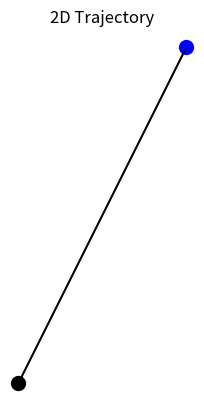
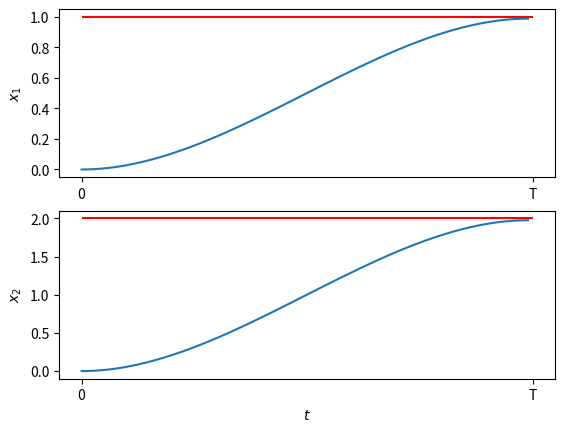

Generate these figures, in order, with matplotlib:
'''
    Linear Quadratic tracker applied on a via point example

    Copyright (c) 2021 Idiap Research Institute, http://www.idiap.ch/
[redacted]
[redacted]

    This file is part of RCFS.

    RCFS is free software: you can redistribute it and/or modify
    it under the terms of the GNU General Public License version 3 as
    published by the Free Software Foundation.

    RCFS is distributed in the hope that it will be useful,
    but WITHOUT ANY WARRANTY; without even the implied warranty of
    MERCHANTABILITY or FITNESS FOR A PARTICULAR PURPOSE. See the
    GNU General Public License for more details.

    You should have received a copy of the GNU General Public License
    along with RCFS. If not, see <http://www.gnu.org/licenses/>.
'''

import numpy as np
import matplotlib.pyplot as plt

# General param parameters
# ===============================

param = {
    "nbData" : 100, # Number of data points
    "nbVarPos" : 2, # Dimension of position data
    "nbDeriv" : 2,  # Number of static and dynamic features (2 -> [x,dx])
    "dt" : 1e-2, # Time step duration
    "rfactor" : 1e-5 # Control cost
}

nb_var = param["nbVarPos"] * param["nbDeriv"] # Dimension of state vector
R = np.identity( (param["nbData"]-1) * param["nbVarPos"] ) * param["rfactor"]  # Control cost matrix

param["muQ"] = np.vstack((  # Sparse reference
    np.zeros(((param["nbData"]-1) * nb_var , 1)),
    np.vstack(( 1, 2, np.zeros((nb_var - param["nbVarPos"],1)) ))
))

Q = np.zeros(( nb_var * param["nbData"] , nb_var * param["nbData"] ))   # Task precision
Q[-nb_var:,-nb_var:] = np.identity(nb_var)

# Dynamical System settings (discrete)
# =====================================
A = np.identity(nb_var)
if param["nbDeriv"]==2:
    A[:param["nbVarPos"],-param["nbVarPos"]:] = np.identity(param["nbVarPos"]) * param["dt"]

B = np.zeros((nb_var , param["nbVarPos"]))
derivatives = [ param["dt"],param["dt"]**2 /2 ][:param["nbDeriv"]]
for i in range(param["nbDeriv"]):
    B[i*param["nbVarPos"]:(i+1)*param["nbVarPos"]] = np.identity(param["nbVarPos"]) * derivatives[::-1][i]

# Build Sx and Su transfer matrices
Su = np.zeros((nb_var*param["nbData"],param["nbVarPos"] * (param["nbData"]-1))) # It's maybe n-1 not sure
Sx = np.kron(np.ones((param["nbData"],1)),np.eye(nb_var,nb_var))

M = B
for i in range(1,param["nbData"]):
    Sx[i*nb_var:param["nbData"]*nb_var,:] = np.dot(Sx[i*nb_var:param["nbData"]*nb_var,:],A)
    Su[nb_var*i:nb_var*i+M.shape[0],0:M.shape[1]] = M
    M = np.hstack((np.dot(A,M),B)) # [0,nb_state_var-1]

# Batch LQR Reproduction
# =====================================
x0 = np.zeros((nb_var,1))
u_hat = np.linalg.inv(Su.T @ Q @ Su + R) @ Su.T @ Q @ (param["muQ"] - Sx @ x0)
x_hat = (Sx @ x0 + Su @ u_hat).reshape((-1,nb_var))

# Plotting
# =========
plt.figure()
plt.title("2D Trajectory")
plt.scatter(x_hat[0,0],x_hat[0,1],c='black',s=100)
plt.scatter(param["muQ"][-nb_var],param["muQ"][-nb_var+1],c='blue',s=100)
plt.plot( x_hat[:,0] , x_hat[:,1],c='black')
plt.axis("off")
plt.gca().set_aspect('equal', adjustable='box')

fig,axs = plt.subplots(2,1)
axs[0].hlines(param["muQ"][-nb_var],0,param["nbData"],color='red')
axs[0].plot(x_hat[:,0])
axs[0].set_ylabel("$x_1$")
axs[0].set_xticks([0,param["nbData"]])
axs[0].set_xticklabels(["0","T"])

axs[1].hlines(param["muQ"][-nb_var+1],0,param["nbData"],color='red')
axs[1].plot(x_hat[:,1])
axs[1].set_ylabel("$x_2$")
axs[1].set_xlabel("$t$")
axs[1].set_xticks([0,param["nbData"]])
axs[1].set_xticklabels(["0","T"])

plt.show()
